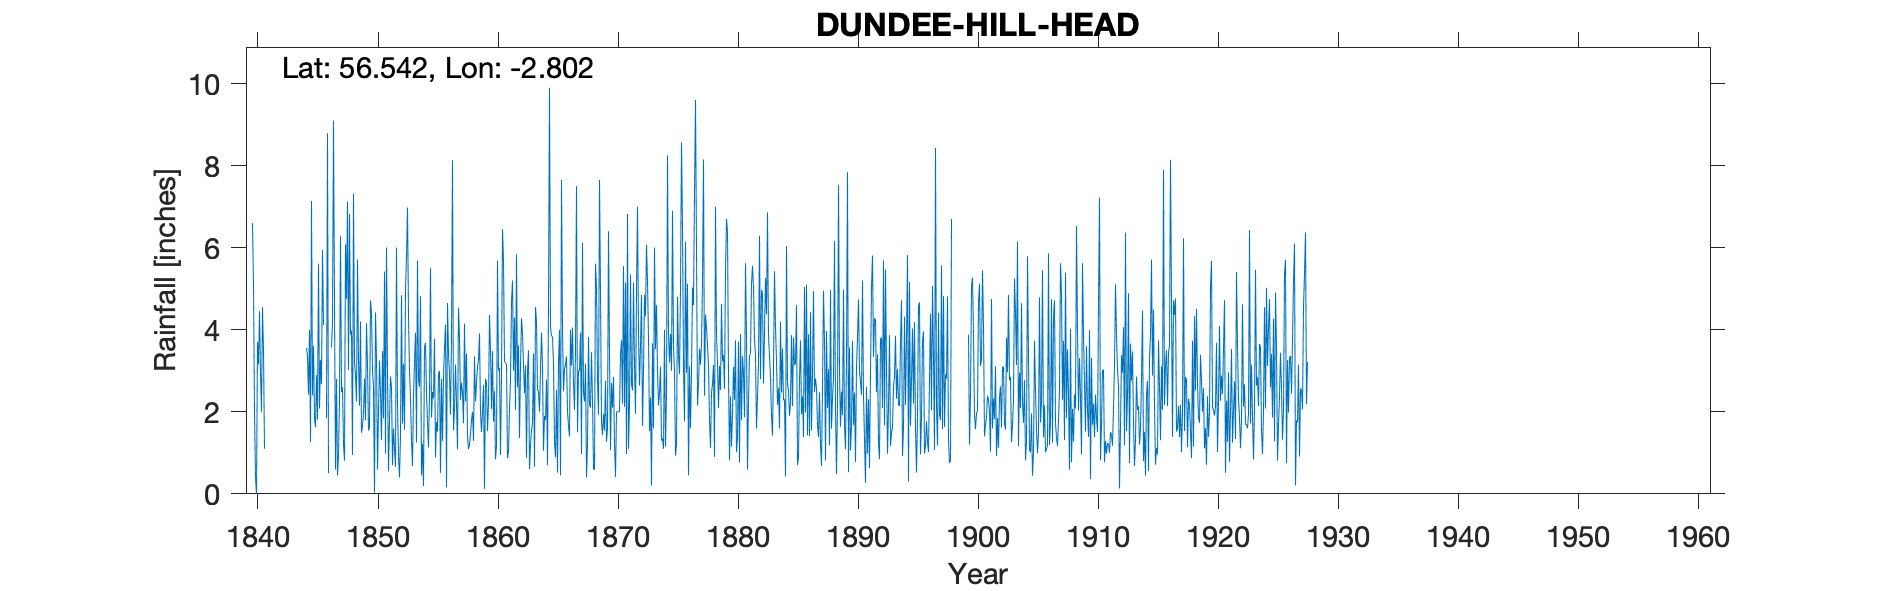

Values plotted in this chart, from the file beside it:
CRAIGTON HILLHEAD, , , , , , , , , , , , , , , , , , , , , , , 
Grid ref, NO508392, Long, -2.802, Lat, 56.54, Elevation, , ft, , , , , , , , , , , , , , , 
Station no, RR179, , , , , , , , , , , , , , , , , , , , , , 
, 1840, 1841, 1842, 1843, 1844, 1845, 1846, 1847, 1848, 1849, 1850, 1851, 1852, 1853, 1854, 1855, 1856, 1857, 1858, 1859, 1860, 1861, 1862
January, 6.6, 1.1, , , , 2.4, , 2.8, 3.02, 4.2, 3.02, 5.42, 6, 4.35, 4.82, 2.48, 3.55, 2.2, 1.09, 2, 3.48, 3.23, 5.84
February, 5.1, , , , , 3.61, , 0.45, 6.82, 1.49, 2.61, 0.98, 2.2, 3, 0.45, 2.33, 4.12, 1.08, 1.19, 1.5, 1.76, 3.19, 2.6
March, 2, , , , , 1.82, 1.84, 0.93, 3.88, 1.66, 0.03, 6, 0.9, 2.32, 1.22, 3.78, 0.16, 4.54, 1.47, 2, 2.5, 3.16, 3.62
April, 0.4, , , , , 1.63, 8.79, 2.3, 3.98, 1.98, 4.42, 3, 0.4, 1.3, 0.19, 0.89, 4.65, 3.82, 1.79, 2.65, 0.84, 0.87, 1.36
May, 0, , , , , 2.9, 0.5, 6.29, 0.95, 2.81, 3.3, 0.55, 1.44, 0.68, 3.57, 1.75, 3.41, 2.29, 2, 0.12, 1.17, 1.03, 3.12
June, 3.7, , , , , 1.81, , 2.48, 7.32, 1.8, 0.59, 1.8, 4.84, 2.37, 3.68, 1.52, 2.9, 2.71, 1.29, 2.8, 5.68, 2.09, 4.28
July, 3.15, , , , 3.56, 5.61, , 2.6, 3.2, 4.16, 2.02, 2.86, 1.71, 3.2, 2.48, 2.92, 1.93, 2.46, 3.35, 2.73, 3, 2.76, 3.92
August, 4.45, , , , 3.36, 2.08, 3.57, 1.2, 2.89, 3.14, 3.25, 2.6, 3.18, 3.93, 1.73, 3, 3.83, 1.72, 2.25, 1.53, 3.07, 4.67, 3.13
September, 2.95, , , , 2.42, 3.26, 4.2, 0.81, 2.25, 1.54, 2.46, 0.7, 1.56, 1.25, 1.13, 0.51, 8.13, 4.15, 2.7, 2.2, 0.95, 5.2, 2.45
October, 2, , , , 4, 2.67, 9.1, 6.08, 5.71, 1.62, 1.31, 1.6, 5, 5.68, 2.43, 2.8, 1.55, 2.25, 3.1, 4.36, 2.85, 3, 3.13
November, 4.55, , , , 1.26, 5.95, 4.6, 4.75, 3.26, 4.72, 3.48, 1.12, 5.78, 2.77, 5.5, 1.29, 2.07, 3.42, 3.25, 3.5, 6.45, 4.3, 0.88
December, 3.5, , , , 7.14, 4.12, 0.59, 7.13, 2.15, 4.41, 1.84, 0.66, 6.98, 2.61, 1.86, 2.87, 3.15, 1.4, 3.91, 2.07, 5.68, 2.05, 3
Total, 38.4, , , , , 37.66, 43.02, 37.82, 45.43, 33.53, 28.33, 27.29, 39.99, 33.46, 29.06, 26.14, 39.45, 32.04, 27.39, 27.46, 37.43, 35.55, 37.33
